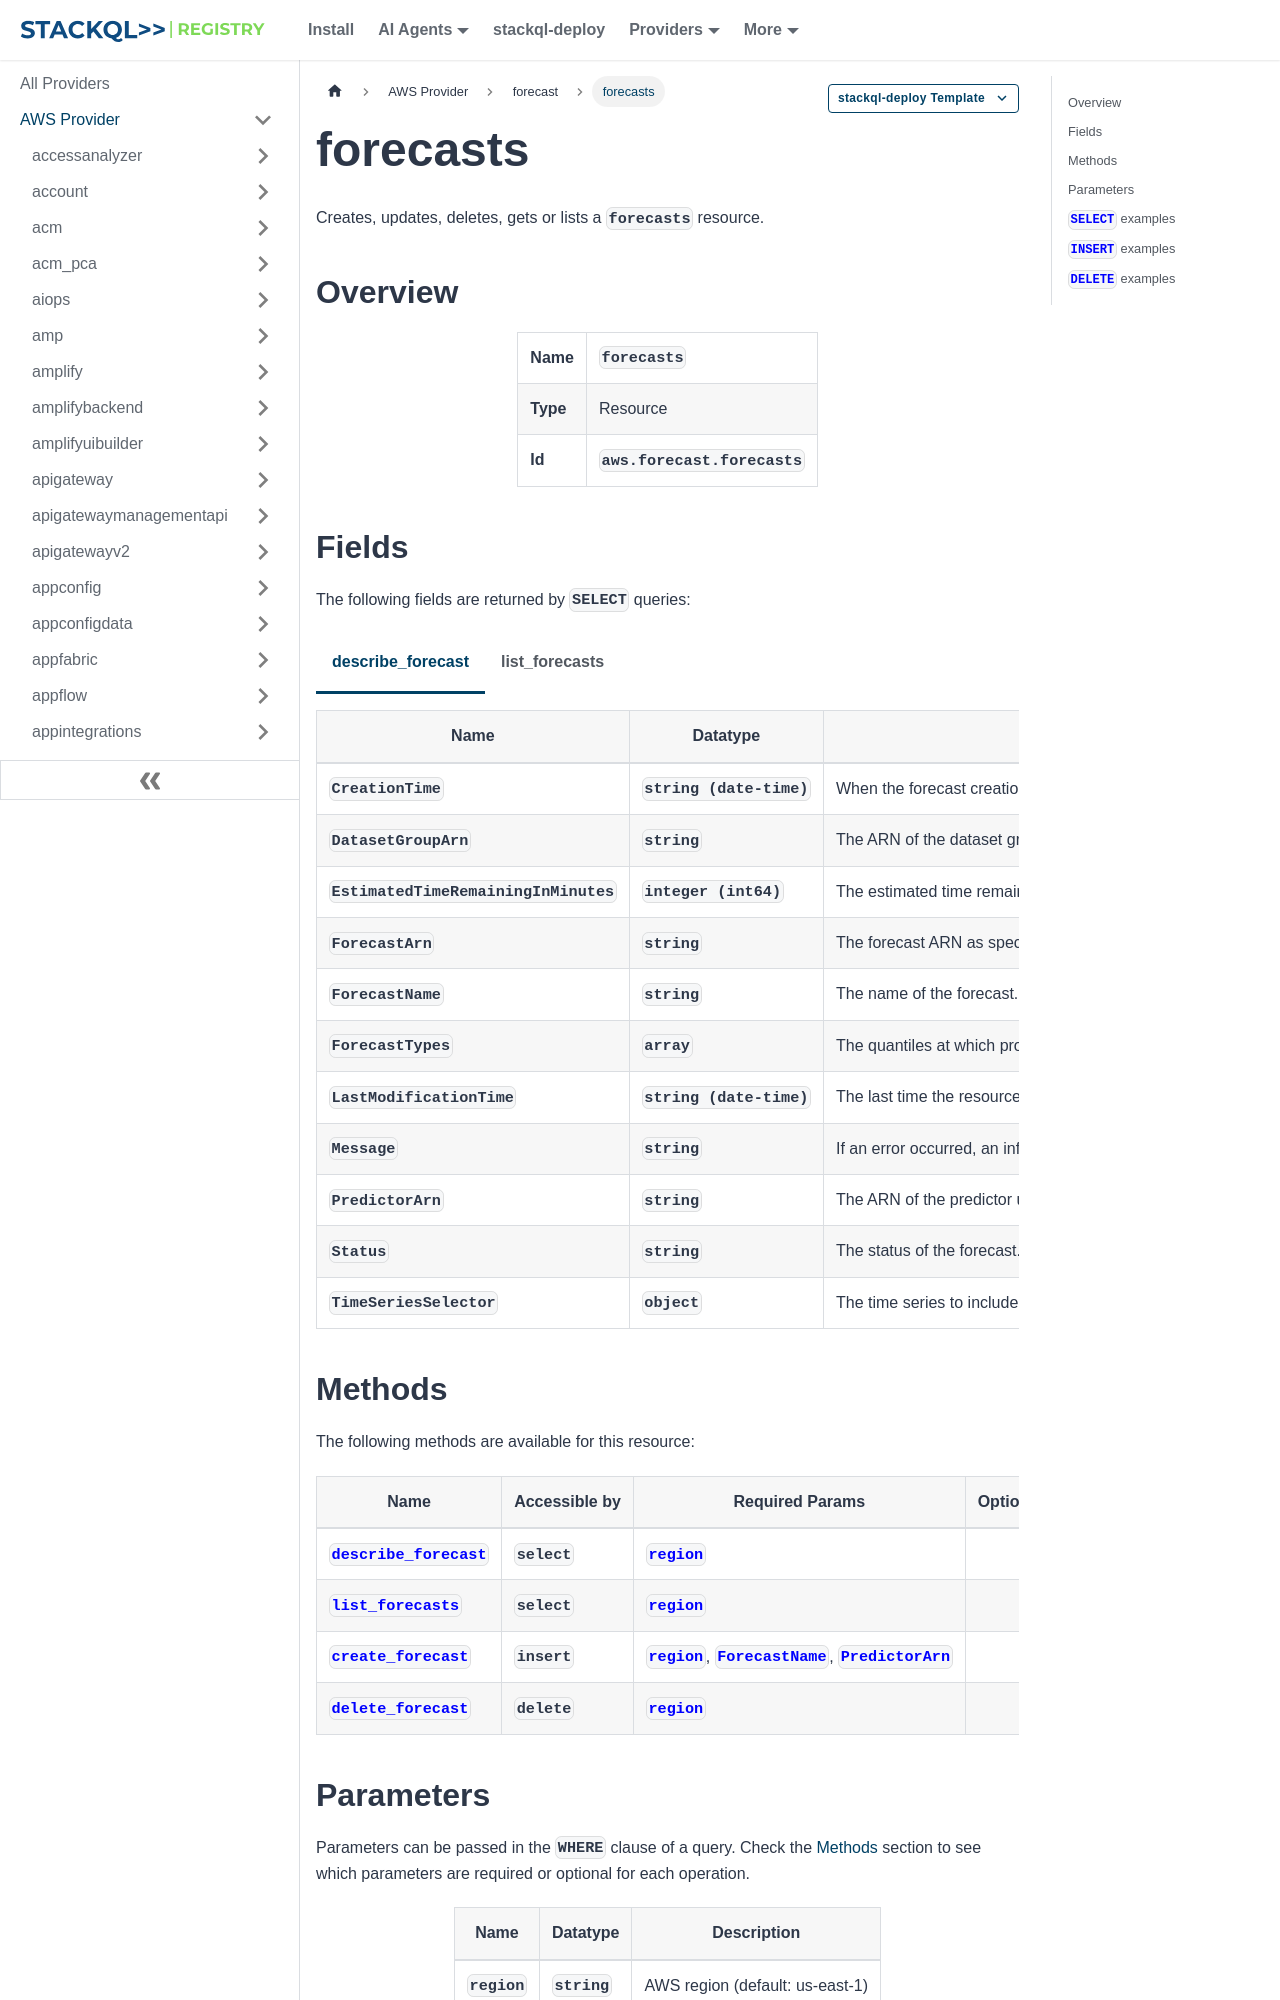

repository: stackql-registry/stackql-provider-aws · page: services/forecast/forecasts.html · generator: docusaurus

--- 
title: forecasts
hide_title: false
hide_table_of_contents: false
keywords:
  - forecasts
  - forecast
  - aws
  - infrastructure-as-code
  - configuration-as-data
  - cloud inventory
description: Query, deploy and manage aws resources using SQL
custom_edit_url: null
image: /img/stackql-aws-provider-featured-image.png
---

import CopyableCode from '@site/src/components/CopyableCode/CopyableCode';
import CodeBlock from '@theme/CodeBlock';
import Tabs from '@theme/Tabs';
import TabItem from '@theme/TabItem';

Creates, updates, deletes, gets or lists a <code>forecasts</code> resource.

## Overview
<table><tbody>
<tr><td><b>Name</b></td><td><CopyableCode code="forecasts" /></td></tr>
<tr><td><b>Type</b></td><td>Resource</td></tr>
<tr><td><b>Id</b></td><td><CopyableCode code="aws.forecast.forecasts" /></td></tr>
</tbody></table>

## Fields

The following fields are returned by `SELECT` queries:

<Tabs
    defaultValue="describe_forecast"
    values={[
        { label: 'describe_forecast', value: 'describe_forecast' },
        { label: 'list_forecasts', value: 'list_forecasts' }
    ]}
>
<TabItem value="describe_forecast">

<table>
<thead>
    <tr>
    <th>Name</th>
    <th>Datatype</th>
    <th>Description</th>
    </tr>
</thead>
<tbody>
<tr>
    <td><CopyableCode code="CreationTime" /></td>
    <td><code>string (date-time)</code></td>
    <td>When the forecast creation task was created.</td>
</tr>
<tr>
    <td><CopyableCode code="DatasetGroupArn" /></td>
    <td><code>string</code></td>
    <td>The ARN of the dataset group that provided the data used to train the predictor. (pattern: &lt;code&gt;arn:(&#91;a-z\d-&#93;+):forecast:.*:.*:.+&lt;/code&gt;)</td>
</tr>
<tr>
    <td><CopyableCode code="EstimatedTimeRemainingInMinutes" /></td>
    <td><code>integer (int64)</code></td>
    <td>The estimated time remaining in minutes for the forecast job to complete.</td>
</tr>
<tr>
    <td><CopyableCode code="ForecastArn" /></td>
    <td><code>string</code></td>
    <td>The forecast ARN as specified in the request. (pattern: &lt;code&gt;arn:(&#91;a-z\d-&#93;+):forecast:.*:.*:.+&lt;/code&gt;)</td>
</tr>
<tr>
    <td><CopyableCode code="ForecastName" /></td>
    <td><code>string</code></td>
    <td>The name of the forecast. (pattern: &lt;code&gt;^&#91;a-zA-Z&#93;&#91;a-zA-Z0-9_&#93;*&lt;/code&gt;)</td>
</tr>
<tr>
    <td><CopyableCode code="ForecastTypes" /></td>
    <td><code>array</code></td>
    <td>The quantiles at which probabilistic forecasts were generated.</td>
</tr>
<tr>
    <td><CopyableCode code="LastModificationTime" /></td>
    <td><code>string (date-time)</code></td>
    <td>The last time the resource was modified. The timestamp depends on the status of the job: CREATE_PENDING - The CreationTime. CREATE_IN_PROGRESS - The current timestamp. CREATE_STOPPING - The current timestamp. CREATE_STOPPED - When the job stopped. ACTIVE or CREATE_FAILED - When the job finished or failed.</td>
</tr>
<tr>
    <td><CopyableCode code="Message" /></td>
    <td><code>string</code></td>
    <td>If an error occurred, an informational message about the error.</td>
</tr>
<tr>
    <td><CopyableCode code="PredictorArn" /></td>
    <td><code>string</code></td>
    <td>The ARN of the predictor used to generate the forecast. (pattern: &lt;code&gt;arn:(&#91;a-z\d-&#93;+):forecast:.*:.*:.+&lt;/code&gt;)</td>
</tr>
<tr>
    <td><CopyableCode code="Status" /></td>
    <td><code>string</code></td>
    <td>The status of the forecast. States include: ACTIVE CREATE_PENDING, CREATE_IN_PROGRESS, CREATE_FAILED CREATE_STOPPING, CREATE_STOPPED DELETE_PENDING, DELETE_IN_PROGRESS, DELETE_FAILED The Status of the forecast must be ACTIVE before you can query or export the forecast. (pattern: &lt;code&gt;^&#91;a-zA-Z0-9\_&#93;+$&lt;/code&gt;)</td>
</tr>
<tr>
    <td><CopyableCode code="TimeSeriesSelector" /></td>
    <td><code>object</code></td>
    <td>The time series to include in the forecast.</td>
</tr>
</tbody>
</table>
</TabItem>
<TabItem value="list_forecasts">

<table>
<thead>
    <tr>
    <th>Name</th>
    <th>Datatype</th>
    <th>Description</th>
    </tr>
</thead>
<tbody>
<tr>
    <td><CopyableCode code="CreatedUsingAutoPredictor" /></td>
    <td><code>boolean</code></td>
    <td>Whether the Forecast was created from an AutoPredictor.</td>
</tr>
<tr>
    <td><CopyableCode code="CreationTime" /></td>
    <td><code>string (date-time)</code></td>
    <td>When the forecast creation task was created.</td>
</tr>
<tr>
    <td><CopyableCode code="DatasetGroupArn" /></td>
    <td><code>string</code></td>
    <td>The Amazon Resource Name (ARN) of the dataset group that provided the data used to train the predictor. (pattern: &lt;code&gt;^&#91;a-zA-Z0-9\_&#93;+$&lt;/code&gt;)</td>
</tr>
<tr>
    <td><CopyableCode code="ForecastArn" /></td>
    <td><code>string</code></td>
    <td>The ARN of the forecast. (pattern: &lt;code&gt;arn:(&#91;a-z\d-&#93;+):forecast:.*:.*:.+&lt;/code&gt;)</td>
</tr>
<tr>
    <td><CopyableCode code="ForecastName" /></td>
    <td><code>string</code></td>
    <td>The name of the forecast. (pattern: &lt;code&gt;^&#91;a-zA-Z&#93;&#91;a-zA-Z0-9_&#93;*&lt;/code&gt;)</td>
</tr>
<tr>
    <td><CopyableCode code="LastModificationTime" /></td>
    <td><code>string (date-time)</code></td>
    <td>The last time the resource was modified. The timestamp depends on the status of the job: CREATE_PENDING - The CreationTime. CREATE_IN_PROGRESS - The current timestamp. CREATE_STOPPING - The current timestamp. CREATE_STOPPED - When the job stopped. ACTIVE or CREATE_FAILED - When the job finished or failed.</td>
</tr>
<tr>
    <td><CopyableCode code="Message" /></td>
    <td><code>string</code></td>
    <td>If an error occurred, an informational message about the error.</td>
</tr>
<tr>
    <td><CopyableCode code="PredictorArn" /></td>
    <td><code>string</code></td>
    <td>The ARN of the predictor used to generate the forecast. (pattern: &lt;code&gt;^&#91;a-zA-Z0-9\_&#93;+$&lt;/code&gt;)</td>
</tr>
<tr>
    <td><CopyableCode code="Status" /></td>
    <td><code>string</code></td>
    <td>The status of the forecast. States include: ACTIVE CREATE_PENDING, CREATE_IN_PROGRESS, CREATE_FAILED CREATE_STOPPING, CREATE_STOPPED DELETE_PENDING, DELETE_IN_PROGRESS, DELETE_FAILED The Status of the forecast must be ACTIVE before you can query or export the forecast.</td>
</tr>
</tbody>
</table>
</TabItem>
</Tabs>
